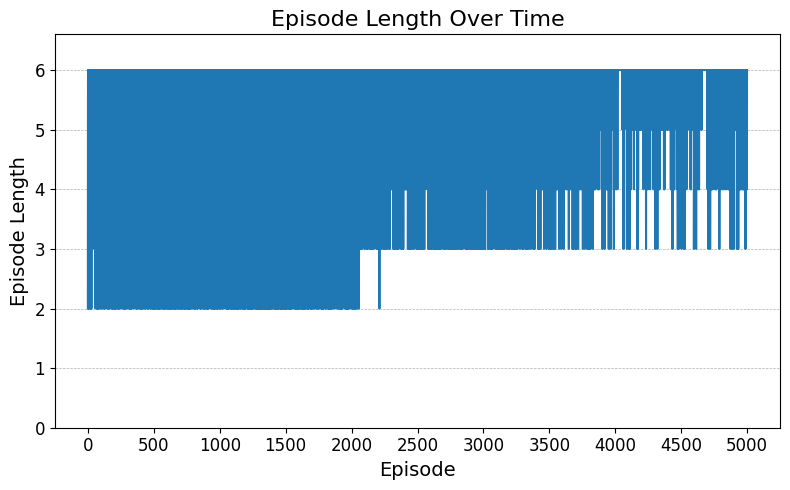

The table this chart was drawn from, first rows:
Run, Step, Episode Length
0, 0, 2.0
0, 1, 6.0
0, 2, 6.0
0, 3, 3.0
0, 4, 2.0
0, 5, 6.0
0, 6, 3.0
0, 7, 2.0
0, 8, 3.0
0, 9, 3.0
0, 10, 6.0
0, 11, 6.0
0, 12, 6.0
0, 13, 6.0
0, 14, 5.0
0, 15, 5.0
0, 16, 3.0
0, 17, 6.0
0, 18, 2.0
0, 19, 3.0
0, 20, 5.0
0, 21, 2.0
0, 22, 4.0
0, 23, 2.0
0, 24, 6.0
0, 25, 6.0
0, 26, 6.0
0, 27, 2.0
0, 28, 6.0
0, 29, 6.0
0, 30, 6.0
0, 31, 6.0
0, 32, 5.0
0, 33, 6.0
0, 34, 6.0
0, 35, 6.0
0, 36, 6.0
0, 37, 3.0
0, 38, 6.0
0, 39, 6.0
0, 40, 6.0
0, 41, 6.0
0, 42, 6.0
0, 43, 6.0
0, 44, 5.0
0, 45, 6.0
0, 46, 4.0
0, 47, 6.0
0, 48, 6.0
0, 49, 6.0
0, 50, 6.0
0, 51, 4.0
0, 52, 6.0
0, 53, 3.0
0, 54, 5.0
0, 55, 5.0
0, 56, 3.0
0, 57, 6.0
0, 58, 2.0
0, 59, 5.0
... 4,940 more rows
